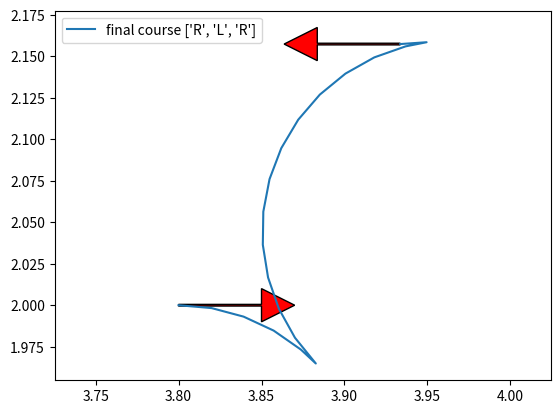

Source code (Python):
"""

Reeds Shepp path planner sample code

author Atsushi Sakai(@Atsushi_twi)
co-author Videh Patel(@videh25) : Added the missing RS paths

"""
import math

import matplotlib.pyplot as plt
import numpy as np
from scipy.spatial.transform import Rotation as Rot

show_animation = False

def rot_mat_2d(angle):
    """
    Create 2D rotation matrix from an angle

    Parameters
    ----------
    angle :

    Returns
    -------
    A 2D rotation matrix

    Examples
    --------
    >>> angle_mod(-4.0)


    """
    return Rot.from_euler('z', angle).as_matrix()[0:2, 0:2]


def angle_mod(x, zero_2_2pi=False, degree=False):
    """
    Angle modulo operation
    Default angle modulo range is [-pi, pi)

    Parameters
    ----------
    x : float or array_like
        A angle or an array of angles. This array is flattened for
        the calculation. When an angle is provided, a float angle is returned.
    zero_2_2pi : bool, optional
        Change angle modulo range to [0, 2pi)
        Default is False.
    degree : bool, optional
        If True, then the given angles are assumed to be in degrees.
        Default is False.

    Returns
    -------
    ret : float or ndarray
        an angle or an array of modulated angle.

    Examples
    --------
    >>> angle_mod(-4.0)
    2.28318531

    >>> angle_mod([-4.0])
    np.array(2.28318531)

    >>> angle_mod([-150.0, 190.0, 350], degree=True)
    array([-150., -170.,  -10.])

    >>> angle_mod(-60.0, zero_2_2pi=True, degree=True)
    array([300.])

    """
    if isinstance(x, float):
        is_float = True
    else:
        is_float = False

    x = np.asarray(x).flatten()
    if degree:
        x = np.deg2rad(x)

    if zero_2_2pi:
        mod_angle = x % (2 * np.pi)
    else:
        mod_angle = (x + np.pi) % (2 * np.pi) - np.pi

    if degree:
        mod_angle = np.rad2deg(mod_angle)

    if is_float:
        return mod_angle.item()
    else:
        return mod_angle


class Path:
    """
    Path data container
    """

    def __init__(self):
        # course segment length  (negative value is backward segment)
        self.lengths = []
        # course segment type char ("S": straight, "L": left, "R": right)
        self.ctypes = []
        self.L = 0.0  # Total lengths of the path
        self.x = []  # x positions
        self.y = []  # y positions
        self.yaw = []  # orientations [rad]
        self.directions = []  # directions (1:forward, -1:backward)


def plot_arrow(x, y, yaw, length=0.1, width=0.05, fc="r", ec="k"):
    if isinstance(x, list):
        for (ix, iy, iyaw) in zip(x, y, yaw):
            plot_arrow(ix, iy, iyaw)
    else:
        plt.arrow(x, y, length * math.cos(yaw), length * math.sin(yaw), fc=fc,
                  ec=ec, head_width=width, head_length=width)
        plt.plot(x, y)


def pi_2_pi(x):
    return angle_mod(x)

def mod2pi(x):
    # Be consistent with fmod in cplusplus here.
    v = np.mod(x, np.copysign(2.0 * math.pi, x))
    if v < -math.pi:
        v += 2.0 * math.pi
    else:
        if v > math.pi:
            v -= 2.0 * math.pi
    return v

def set_path(paths, lengths, ctypes, step_size):
    path = Path()
    path.ctypes = ctypes
    path.lengths = lengths
    path.L = sum(np.abs(lengths))

    # check same path exist
    for i_path in paths:
        type_is_same = (i_path.ctypes == path.ctypes)
        length_is_close = (sum(np.abs(i_path.lengths)) - path.L) <= step_size
        if type_is_same and length_is_close:
            return paths  # same path found, so do not insert path

    # check path is long enough
    if path.L <= step_size:
        return paths  # too short, so do not insert path

    paths.append(path)
    return paths


def polar(x, y):
    r = math.hypot(x, y)
    theta = math.atan2(y, x)
    return r, theta


def left_straight_left(x, y, phi):
    u, t = polar(x - math.sin(phi), y - 1.0 + math.cos(phi))
    if 0.0 <= t <= math.pi:
        v = mod2pi(phi - t)
        if 0.0 <= v <= math.pi:
            return True, [t, u, v], ['L', 'S', 'L']

    return False, [], []


def left_straight_right(x, y, phi):
    u1, t1 = polar(x + math.sin(phi), y - 1.0 - math.cos(phi))
    u1 = u1 ** 2
    if u1 >= 4.0:
        u = math.sqrt(u1 - 4.0)
        theta = math.atan2(2.0, u)
        t = mod2pi(t1 + theta)
        v = mod2pi(t - phi)

        if (t >= 0.0) and (v >= 0.0):
            return True, [t, u, v], ['L', 'S', 'R']

    return False, [], []


def left_x_right_x_left(x, y, phi):
    zeta = x - math.sin(phi)
    eeta = y - 1 + math.cos(phi)
    u1, theta = polar(zeta, eeta)

    if u1 <= 4.0:
        A = math.acos(0.25 * u1)
        t = mod2pi(A + theta + math.pi/2)
        u = mod2pi(math.pi - 2 * A)
        v = mod2pi(phi - t - u)
        return True, [t, -u, v], ['L', 'R', 'L']

    return False, [], []


def left_x_right_left(x, y, phi):
    zeta = x - math.sin(phi)
    eeta = y - 1 + math.cos(phi)
    u1, theta = polar(zeta, eeta)

    if u1 <= 4.0:
        A = math.acos(0.25 * u1)
        t = mod2pi(A + theta + math.pi/2)
        u = mod2pi(math.pi - 2*A)
        v = mod2pi(-phi + t + u)
        return True, [t, -u, -v], ['L', 'R', 'L']

    return False, [], []


def left_right_x_left(x, y, phi):
    zeta = x - math.sin(phi)
    eeta = y - 1 + math.cos(phi)
    u1, theta = polar(zeta, eeta)

    if u1 <= 4.0:
        u = math.acos(1 - u1**2 * 0.125)
        A = math.asin(2 * math.sin(u) / u1)
        t = mod2pi(-A + theta + math.pi/2)
        v = mod2pi(t - u - phi)
        return True, [t, u, -v], ['L', 'R', 'L']

    return False, [], []


def left_right_x_left_right(x, y, phi):
    zeta = x + math.sin(phi)
    eeta = y - 1 - math.cos(phi)
    u1, theta = polar(zeta, eeta)

    # Solutions refering to (2 < u1 <= 4) are considered sub-optimal in paper
    # Solutions do not exist for u1 > 4
    if u1 <= 2:
        A = math.acos((u1 + 2) * 0.25)
        t = mod2pi(theta + A + math.pi/2)
        u = mod2pi(A)
        v = mod2pi(phi - t + 2*u)
        if ((t >= 0) and (u >= 0) and (v >= 0)):
            return True, [t, u, -u, -v], ['L', 'R', 'L', 'R']

    return False, [], []


def left_x_right_left_x_right(x, y, phi):
    zeta = x + math.sin(phi)
    eeta = y - 1 - math.cos(phi)
    u1, theta = polar(zeta, eeta)
    u2 = (20 - u1**2) / 16

    if (0 <= u2 <= 1):
        u = math.acos(u2)
        A = math.asin(2 * math.sin(u) / u1)
        t = mod2pi(theta + A + math.pi/2)
        v = mod2pi(t - phi)
        if (t >= 0) and (v >= 0):
            return True, [t, -u, -u, v], ['L', 'R', 'L', 'R']

    return False, [], []


def left_x_right90_straight_left(x, y, phi):
    zeta = x - math.sin(phi)
    eeta = y - 1 + math.cos(phi)
    u1, theta = polar(zeta, eeta)

    if u1 >= 2.0:
        u = math.sqrt(u1**2 - 4) - 2
        A = math.atan2(2, math.sqrt(u1**2 - 4))
        t = mod2pi(theta + A + math.pi/2)
        v = mod2pi(t - phi + math.pi/2)
        if (t >= 0) and (v >= 0):
           return True, [t, -math.pi/2, -u, -v], ['L', 'R', 'S', 'L']

    return False, [], []


def left_straight_right90_x_left(x, y, phi):
    zeta = x - math.sin(phi)
    eeta = y - 1 + math.cos(phi)
    u1, theta = polar(zeta, eeta)

    if u1 >= 2.0:
        u = math.sqrt(u1**2 - 4) - 2
        A = math.atan2(math.sqrt(u1**2 - 4), 2)
        t = mod2pi(theta - A + math.pi/2)
        v = mod2pi(t - phi - math.pi/2)
        if (t >= 0) and (v >= 0):
            return True, [t, u, math.pi/2, -v], ['L', 'S', 'R', 'L']

    return False, [], []


def left_x_right90_straight_right(x, y, phi):
    zeta = x + math.sin(phi)
    eeta = y - 1 - math.cos(phi)
    u1, theta = polar(zeta, eeta)

    if u1 >= 2.0:
        t = mod2pi(theta + math.pi/2)
        u = u1 - 2
        v = mod2pi(phi - t - math.pi/2)
        if (t >= 0) and (v >= 0):
            return True, [t, -math.pi/2, -u, -v], ['L', 'R', 'S', 'R']

    return False, [], []


def left_straight_left90_x_right(x, y, phi):
    zeta = x + math.sin(phi)
    eeta = y - 1 - math.cos(phi)
    u1, theta = polar(zeta, eeta)

    if u1 >= 2.0:
        t = mod2pi(theta)
        u = u1 - 2
        v = mod2pi(phi - t - math.pi/2)
        if (t >= 0) and (v >= 0):
            return True, [t, u, math.pi/2, -v], ['L', 'S', 'L', 'R']

    return False, [], []


def left_x_right90_straight_left90_x_right(x, y, phi):
    zeta = x + math.sin(phi)
    eeta = y - 1 - math.cos(phi)
    u1, theta = polar(zeta, eeta)

    if u1 >= 4.0:
        u = math.sqrt(u1**2 - 4) - 4
        A = math.atan2(2, math.sqrt(u1**2 - 4))
        t = mod2pi(theta + A + math.pi/2)
        v = mod2pi(t - phi)
        if (t >= 0) and (v >= 0):
            return True, [t, -math.pi/2, -u, -math.pi/2, v], ['L', 'R', 'S', 'L', 'R']

    return False, [], []


def timeflip(travel_distances):
    return [-x for x in travel_distances]


def reflect(steering_directions):
    def switch_dir(dirn):
        if dirn == 'L':
            return 'R'
        elif dirn == 'R':
            return 'L'
        else:
            return 'S'
    return[switch_dir(dirn) for dirn in steering_directions]


def generate_path(q0, q1, max_curvature, step_size):
    dx = q1[0] - q0[0]
    dy = q1[1] - q0[1]
    dth = q1[2] - q0[2]
    c = math.cos(q0[2])
    s = math.sin(q0[2])
    x = (c * dx + s * dy) * max_curvature
    y = (-s * dx + c * dy) * max_curvature
    step_size *= max_curvature

    paths = []
    path_functions = [left_straight_left, left_straight_right,                          # CSC
                      left_x_right_x_left, left_x_right_left, left_right_x_left,        # CCC
                      left_right_x_left_right, left_x_right_left_x_right,               # CCCC
                      left_x_right90_straight_left, left_x_right90_straight_right,      # CCSC
                      left_straight_right90_x_left, left_straight_left90_x_right,       # CSCC
                      left_x_right90_straight_left90_x_right]                           # CCSCC

    for path_func in path_functions:
        flag, travel_distances, steering_dirns = path_func(x, y, dth)
        if flag:
            for distance in travel_distances:
                if (0.1*sum([abs(d) for d in travel_distances]) < abs(distance) < step_size):
                    print("Step size too large for Reeds-Shepp paths.", q0, q1)
                    return []
            paths = set_path(paths, travel_distances, steering_dirns, step_size)

        flag, travel_distances, steering_dirns = path_func(-x, y, -dth)
        if flag:
            for distance in travel_distances:
                if (0.1*sum([abs(d) for d in travel_distances]) < abs(distance) < step_size):
                    print("Step size too large for Reeds-Shepp paths.", q0, q1)
                    return []
            travel_distances = timeflip(travel_distances)
            paths = set_path(paths, travel_distances, steering_dirns, step_size)

        flag, travel_distances, steering_dirns = path_func(x, -y, -dth)
        if flag:
            for distance in travel_distances:
                if (0.1*sum([abs(d) for d in travel_distances]) < abs(distance) < step_size):
                    print("Step size too large for Reeds-Shepp paths.", q0, q1)
                    return []
            steering_dirns = reflect(steering_dirns)
            paths = set_path(paths, travel_distances, steering_dirns, step_size)

        flag, travel_distances, steering_dirns = path_func(-x, -y, dth)
        if flag:
            for distance in travel_distances:
                if (0.1*sum([abs(d) for d in travel_distances]) < abs(distance) < step_size):
                    print("Step size too large for Reeds-Shepp paths.", q0, q1)
                    return []
            travel_distances = timeflip(travel_distances)
            steering_dirns = reflect(steering_dirns)
            paths = set_path(paths, travel_distances, steering_dirns, step_size)

    return paths


def calc_interpolate_dists_list(lengths, step_size):
    interpolate_dists_list = []
    for length in lengths:
        d_dist = step_size if length >= 0.0 else -step_size
        interp_dists = np.arange(0.0, length, d_dist)
        interp_dists = np.append(interp_dists, length)
        interpolate_dists_list.append(interp_dists)

    return interpolate_dists_list


def generate_local_course(lengths, modes, max_curvature, step_size):
    interpolate_dists_list = calc_interpolate_dists_list(lengths, step_size * max_curvature)

    origin_x, origin_y, origin_yaw = 0.0, 0.0, 0.0

    xs, ys, yaws, directions = [], [], [], []
    for (interp_dists, mode, length) in zip(interpolate_dists_list, modes,
                                            lengths):

        for dist in interp_dists:
            x, y, yaw, direction = interpolate(dist, length, mode,
                                               max_curvature, origin_x,
                                               origin_y, origin_yaw)
            xs.append(x)
            ys.append(y)
            yaws.append(yaw)
            directions.append(direction)
        origin_x = xs[-1]
        origin_y = ys[-1]
        origin_yaw = yaws[-1]

    return xs, ys, yaws, directions


def interpolate(dist, length, mode, max_curvature, origin_x, origin_y,
                origin_yaw):
    if mode == "S":
        x = origin_x + dist / max_curvature * math.cos(origin_yaw)
        y = origin_y + dist / max_curvature * math.sin(origin_yaw)
        yaw = origin_yaw
    else:  # curve
        ldx = math.sin(dist) / max_curvature
        ldy = 0.0
        yaw = None
        if mode == "L":  # left turn
            ldy = (1.0 - math.cos(dist)) / max_curvature
            yaw = origin_yaw + dist
        elif mode == "R":  # right turn
            ldy = (1.0 - math.cos(dist)) / -max_curvature
            yaw = origin_yaw - dist
        gdx = math.cos(-origin_yaw) * ldx + math.sin(-origin_yaw) * ldy
        gdy = -math.sin(-origin_yaw) * ldx + math.cos(-origin_yaw) * ldy
        x = origin_x + gdx
        y = origin_y + gdy

    return x, y, yaw, 1 if length > 0.0 else -1


def calc_paths(sx, sy, syaw, gx, gy, gyaw, maxc, step_size):
    q0 = [sx, sy, syaw]
    q1 = [gx, gy, gyaw]

    paths = generate_path(q0, q1, maxc, step_size)
    for path in paths:
        xs, ys, yaws, directions = generate_local_course(path.lengths,
                                                         path.ctypes, maxc,
                                                         step_size)

        # convert global coordinate
        path.x = [math.cos(-q0[2]) * ix + math.sin(-q0[2]) * iy + q0[0] for
                  (ix, iy) in zip(xs, ys)]
        path.y = [-math.sin(-q0[2]) * ix + math.cos(-q0[2]) * iy + q0[1] for
                  (ix, iy) in zip(xs, ys)]
        path.yaw = [pi_2_pi(yaw + q0[2]) for yaw in yaws]
        path.directions = directions
        path.lengths = [length / maxc for length in path.lengths]
        path.L = path.L / maxc

    return paths


def reeds_shepp_path_planning(sx, sy, syaw, gx, gy, gyaw, maxc, step_size=0.2):
    paths = calc_paths(sx, sy, syaw, gx, gy, gyaw, maxc, step_size)
    if not paths:
        return None, None, None, None, None, None  # could not generate any path

    # search minimum cost path
    best_path_index = paths.index(min(paths, key=lambda p: abs(p.L)))
    b_path = paths[best_path_index]

    return b_path.x, b_path.y, b_path.yaw, b_path.directions, b_path.ctypes, b_path.lengths


def main():
    print("Reeds Shepp path planner sample start!!")

    start_x = 3.8  # [m]
    start_y = 2.0  # [m]
    start_yaw = np.deg2rad(0)  # [rad]

    end_x = 3.9336363636363636   # [m]
    end_y = 2.1574999999999998  # [m]
    end_yaw = 3.141592653589793  # [rad]

    curvature = 8.696
    step_size = 0.02

    show_animation = True

    xs, ys, yaws, directions, modes, lengths = reeds_shepp_path_planning(start_x, start_y,
                                                             start_yaw, end_x,
                                                             end_y, end_yaw,
                                                             curvature,
                                                             step_size)
    if not xs:
        assert False, "No path"

    # for x, y, direction in zip(xs, ys, directions):
    #     print(f"PathPointDatum({x:.4f}, {y:.4f}, 0, {direction}),")

    if show_animation:  # pragma: no cover
        fig, ax = plt.subplots()
        plt.plot(xs, ys, label="final course " + str(modes))
        print(f"{lengths=}")

        # plotting
        robot_x, robot_y, robot_yaw = (3.872, 1.960, -2.04)
        circle1 = plt.Circle((robot_x, robot_y), 0.2, color='g')
        circle2 = plt.Circle((robot_x, robot_y), 0.02, color='r')
        circle3 = plt.Circle((xs[0], ys[0]), 0.07, color='g', fill=False, linewidth=1)
        # ax.add_patch(circle1)
        # ax.add_patch(circle2)
        # ax.add_patch(circle3)
        # plot_arrow(robot_x, robot_y, robot_yaw)
        plot_arrow(start_x, start_y, start_yaw, length=0.05, width=0.02)
        plot_arrow(end_x, end_y, end_yaw, length=0.05, width=0.02)

        plt.legend()
        plt.grid(False)
        plt.axis("equal")
        plt.show()


if __name__ == '__main__':
    main()
